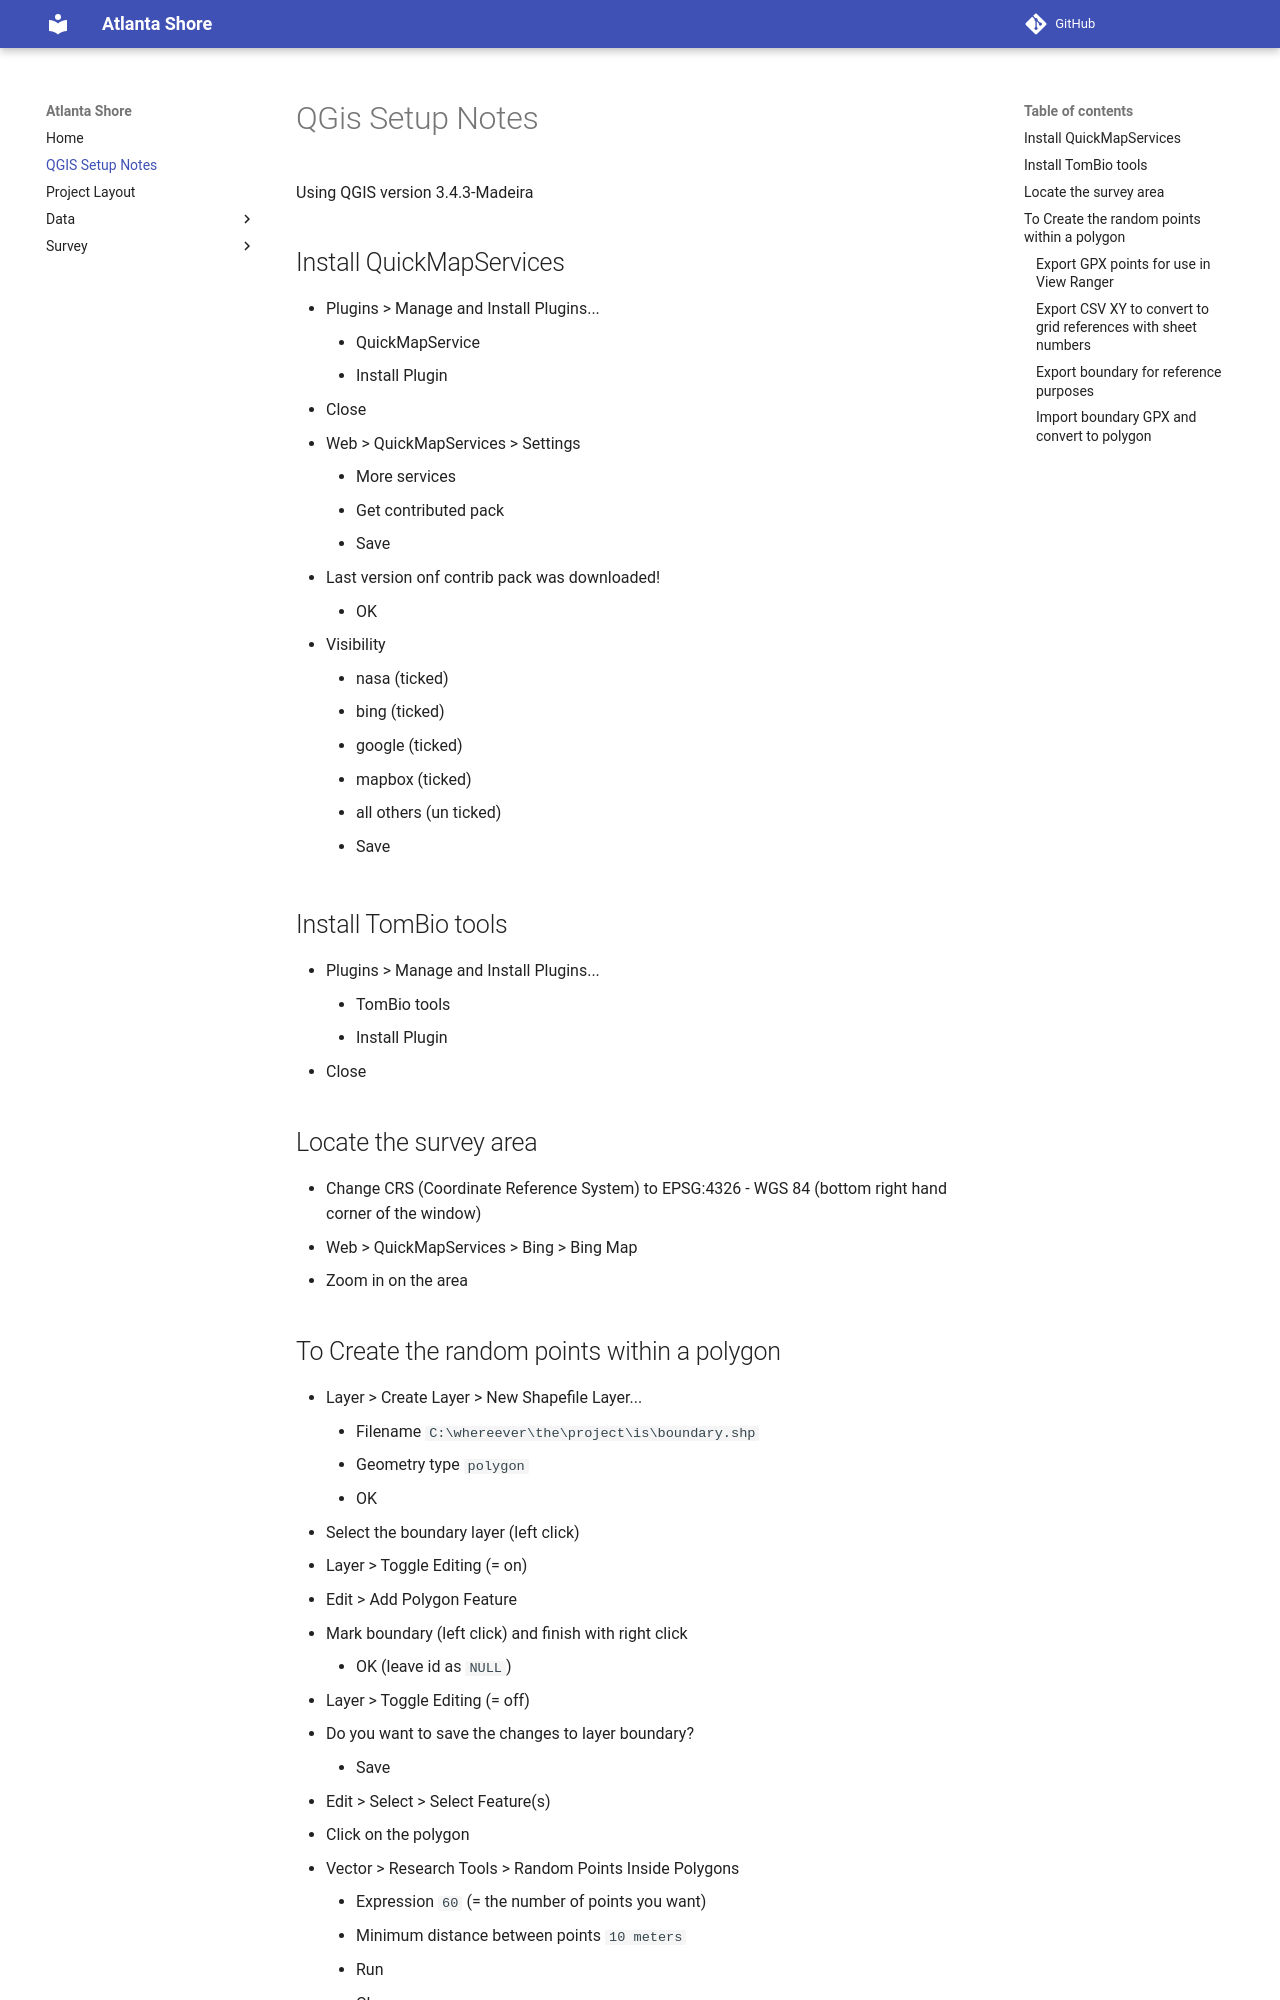

repository: joejcollins/atlanta-shore · page: QGIS.html · generator: mkdocs

---
title: QGIS Setup Notes
---

# QGis Setup Notes

Using QGIS version 3.4.3-Madeira

## Install QuickMapServices

* Plugins > Manage and Install Plugins...
    * QuickMapService
    * Install Plugin
* Close
* Web > QuickMapServices > Settings
    * More services
    * Get contributed pack
    * Save
* Last version onf contrib pack was downloaded!
    * OK
* Visibility
    * nasa (ticked)
    * bing (ticked)
    * google (ticked)
    * mapbox (ticked)
    * all others (un ticked)
    * Save

## Install TomBio tools

* Plugins > Manage and Install Plugins...
    * TomBio tools
    * Install Plugin
* Close

## Locate the survey area

* Change CRS (Coordinate Reference System) to EPSG:4326 - WGS 84 (bottom right hand corner of the window)
* Web > QuickMapServices > Bing > Bing Map
* Zoom in on the area

## To Create the random points within a polygon

* Layer > Create Layer > New Shapefile Layer...
    * Filename `C:\whereever\the\project\is\boundary.shp`
    * Geometry type `polygon`
    * OK
* Select the boundary layer (left click)
* Layer > Toggle Editing (= on)
* Edit > Add Polygon Feature
* Mark boundary (left click) and finish with right click
    * OK (leave id as `NULL`)
* Layer > Toggle Editing (= off)
* Do you want to save the changes to layer boundary?
    * Save
* Edit > Select > Select Feature(s)
* Click on the polygon
* Vector > Research Tools > Random Points Inside Polygons
    * Expression `60` (= the number of points you want)
    * Minimum distance between points `10 meters`
    * Run
    * Close
